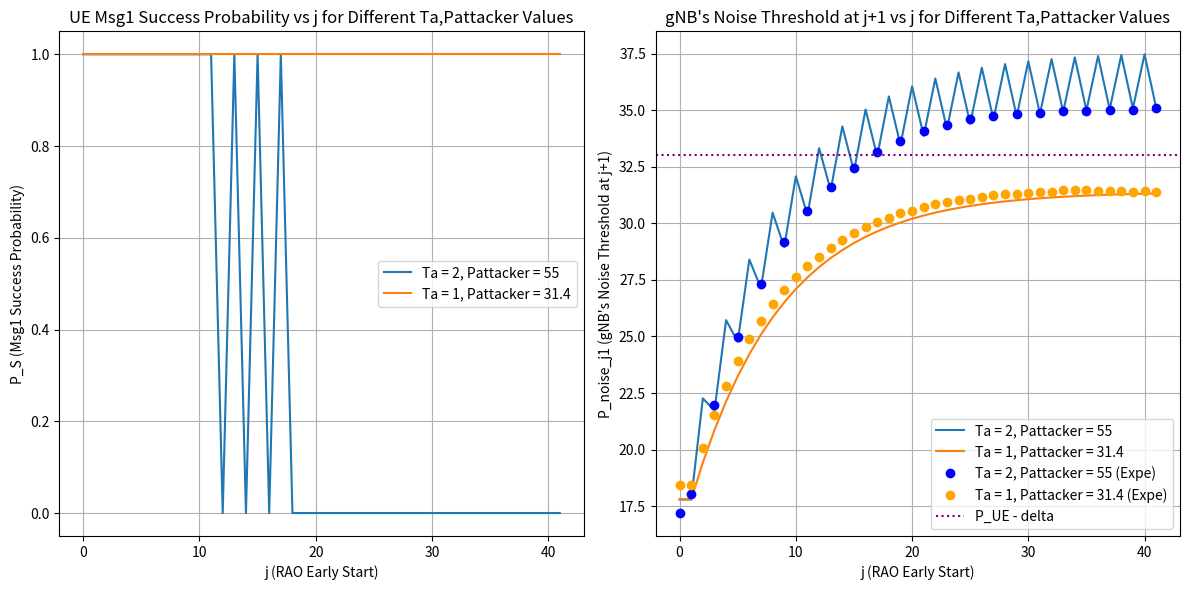

This chart was generated by the following Python code:
##
## Institution : National Taiwan Univeristy of Science and Technology
## Name : Wilfrid Azariah
## File Name : expe01_04.py
## Dependency : numpy, matplotlib
##
## Description:
## Basic attacker model that will calculate UE's msg1 received
## probability by gNB when attacker has j early start
## 
###############################################################

import matplotlib.pyplot as plt
import numpy as np

##### Mathematical #####
def compute_p_success(P_noise, P_attacker, P_UE, alpha, delta, Ta_values, j_max):
    j_range = np.arange(0, j_max + 1)
    results_P_S = {}
    results_P_noise_j1 = {}
    
    for Ta in Ta_values:
        P_noise_values = [P_noise]
        
        for i in range(1, j_max + 1):
            if (i - 2) % (Ta) == 0 and i > 1:
                P_next = (1 - alpha) * P_noise_values[-1] + alpha * P_attacker
            else:
                P_next = (1 - alpha) * P_noise_values[-1] + alpha * P_noise
            
            P_noise_values.append(P_next)
        
        P_S = [1 if P_UE > (P_noise_values[j] + delta) else 0 for j in range(j_max + 1)]
        results_P_S[Ta] = P_S

        P_noise_j1 = [P_noise_values[j] for j in range(j_max + 1)]
        results_P_noise_j1[Ta] = P_noise_j1
    
    return j_range, results_P_S, results_P_noise_j1

##### Experiment #####
# Data from the markdown table (with None values replaced by np.nan for missing data)
frames = np.arange(42)  # frame indices (0 to 41)
# Manually adjusted data to ensure every column has 42 values
data_1 = {
    1: [17.78,17.78, 22.3, 26.28, 29.8, 32.86, 35.56, 37.92, 39.94, 41.74, 43.36, 44.78, 46.02, 47.34, 48.2, 48.96, 49.74, 50.38, 50.96, 51.54, 51.98, 52.38, 52.66, 52.96, 53.32, 53.54, 53.72, 53.86, 54.02, 54.16, 54.26, 54.36, 54.46, 54.52, 54.58, 54.64, 54.68, 54.7, 54.76, 54.76, 54.72, 54.72],
    2: [17.2, 18.02, np.nan, 21.98, np.nan, 24.96, np.nan, 27.34, np.nan, 29.16, np.nan, 30.56, np.nan, 31.62, np.nan, 32.46, np.nan, 33.16, np.nan, 33.64, np.nan, 34.06, np.nan, 34.36, np.nan, 34.62, np.nan, 34.72, np.nan, 34.82, np.nan, 34.88, np.nan, 34.94, np.nan, 34.96, np.nan, 35, np.nan, 35.02, np.nan, 35.08],
    4: [17.38, 17.82, np.nan, np.nan, np.nan, 20.88, np.nan, np.nan, np.nan, 22.58, np.nan, np.nan, np.nan, 23.72, np.nan, np.nan, np.nan, 24.5, np.nan, np.nan, np.nan, 24.8, np.nan, np.nan, np.nan, 25, np.nan, np.nan, np.nan, 25.06, np.nan, np.nan, np.nan, 25.2, np.nan, np.nan, np.nan, 25.18, np.nan, np.nan, np.nan, 25.36],
    8: [17.38, 18.1, np.nan, np.nan, np.nan, np.nan, np.nan, np.nan, np.nan, 18.54, np.nan, np.nan, np.nan, np.nan, np.nan, np.nan, np.nan, 18.42, np.nan, np.nan, np.nan, np.nan, np.nan, np.nan, np.nan, 18.52, np.nan, np.nan, np.nan, np.nan, np.nan, np.nan, np.nan, 18.54, np.nan, np.nan, np.nan, np.nan, np.nan, np.nan, np.nan, 18.52]
}
# Manually adjusted data to ensure every column has 42 values
data_2 = {
    1: [18.46, 18.46, 20.06, 21.52, 22.82, 23.92, 24.9, 25.68, 26.42, 27.06, 27.62, 28.1, 28.5, 28.9, 29.26, 29.58, 29.84, 30.04, 30.24, 30.44, 30.56, 30.7, 30.84, 30.92, 31.02, 31.08, 31.18, 31.24, 31.28, 31.3, 31.36, 31.4, 31.38, 31.46, 31.46, 31.46, 31.44, 31.44, 31.42, 31.4, 31.44, 31.4]
}


##### Main Program #####
# Given parameters
P_noise = 17.8  # dB
P_attacker = 55  # dB
P_UE = 45  # dB
alpha = 0.12
delta = 12
Ta_values = [1, 2, 4, 8]
j_max = 41

# Compute results 1
j_range, math_P_S_1, math_P_noise_j1_1 = compute_p_success(P_noise, P_attacker, P_UE, alpha, delta, Ta_values, j_max)

# Slightly Change parameters
P_attacker = 31.4  # dB

# Compute results 2
j_range, math_P_S_2, math_P_noise_j1_2 = compute_p_success(P_noise, P_attacker, P_UE, alpha, delta, Ta_values, j_max)


# Plot results
plt.figure(figsize=(12, 6))
plt.subplot(1, 2, 1)
for Ta, P_S in math_P_S_1.items():
    if (Ta == 2):
        plt.plot(j_range, P_S, label=f'Ta = {Ta}, Pattacker = 55')
for Ta, P_S in math_P_S_2.items():
    if (Ta == 1):
        plt.plot(j_range, P_S, label=f'Ta = {Ta}, Pattacker = 31.4')


plt.xlabel("j (RAO Early Start)")
plt.ylabel("P_S (Msg1 Success Probability)")
plt.title("UE Msg1 Success Probability vs j for Different Ta,Pattacker Values")
plt.legend()
plt.grid()

plt.subplot(1, 2, 2)
for Ta, P_noise_j1 in math_P_noise_j1_1.items():
    if (Ta == 2):
        plt.plot(j_range, P_noise_j1, label=f'Ta = {Ta}, Pattacker = 55')
for Ta, P_noise_j1 in math_P_noise_j1_2.items():
    if (Ta == 1):
        plt.plot(j_range, P_noise_j1, label=f'Ta = {Ta}, Pattacker = 31.4')
for col in data_1:
    if (col == 2):
        plt.plot(frames, data_1[col], linestyle='none', color='blue', label=f'Ta = {col}, Pattacker = 55 (Expe)', marker='o')
for col in data_2:
    if (col == 1):
        plt.plot(frames, data_2[col], linestyle='none', color='orange', label=f'Ta = {col}, Pattacker = 31.4 (Expe)', marker='o')

plt.axhline((P_UE - delta), color='purple', ls='dotted', label=f'P_UE - delta')
plt.xlabel("j (RAO Early Start)")
plt.ylabel("P_noise_j1 (gNB's Noise Threshold at j+1)")
plt.title("gNB's Noise Threshold at j+1 vs j for Different Ta,Pattacker Values")
plt.legend()
plt.grid()

plt.tight_layout()
plt.show()
